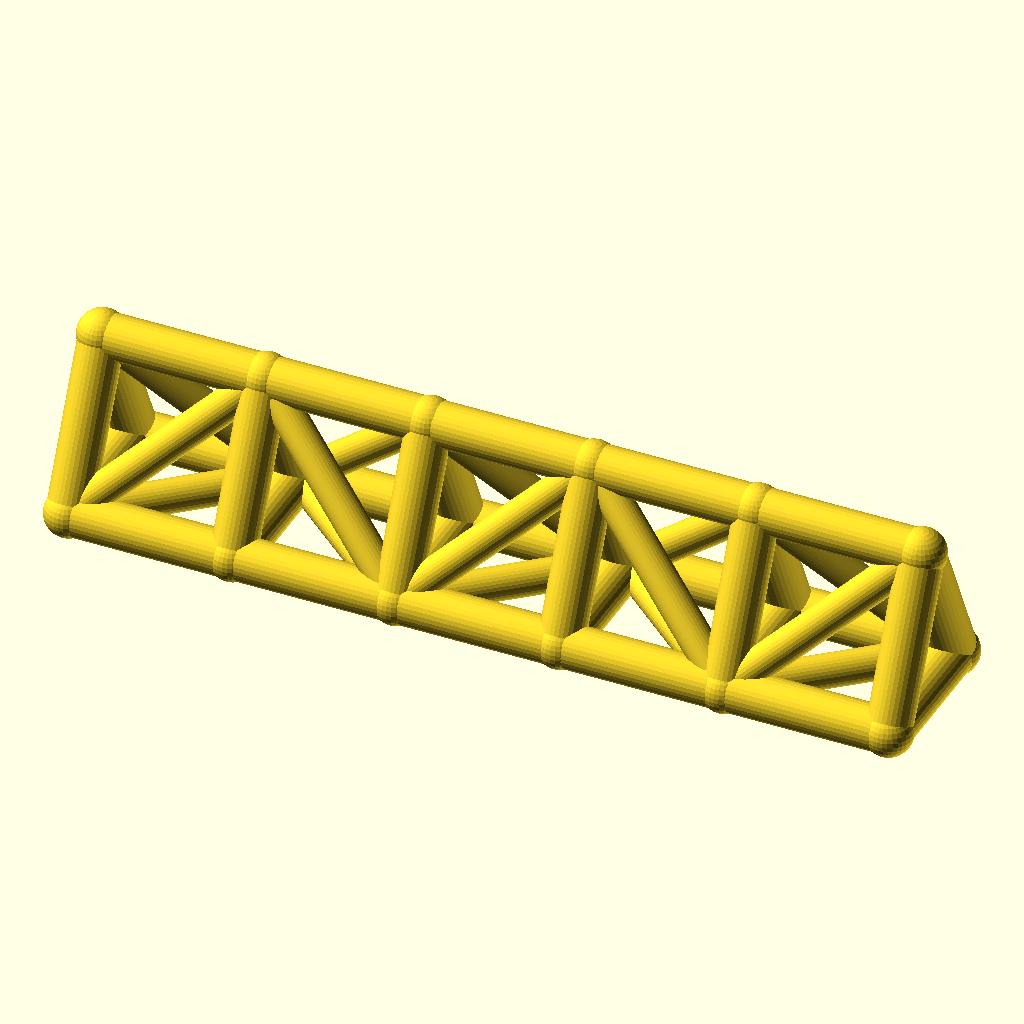
Cell 1 — every parameter at its default value.
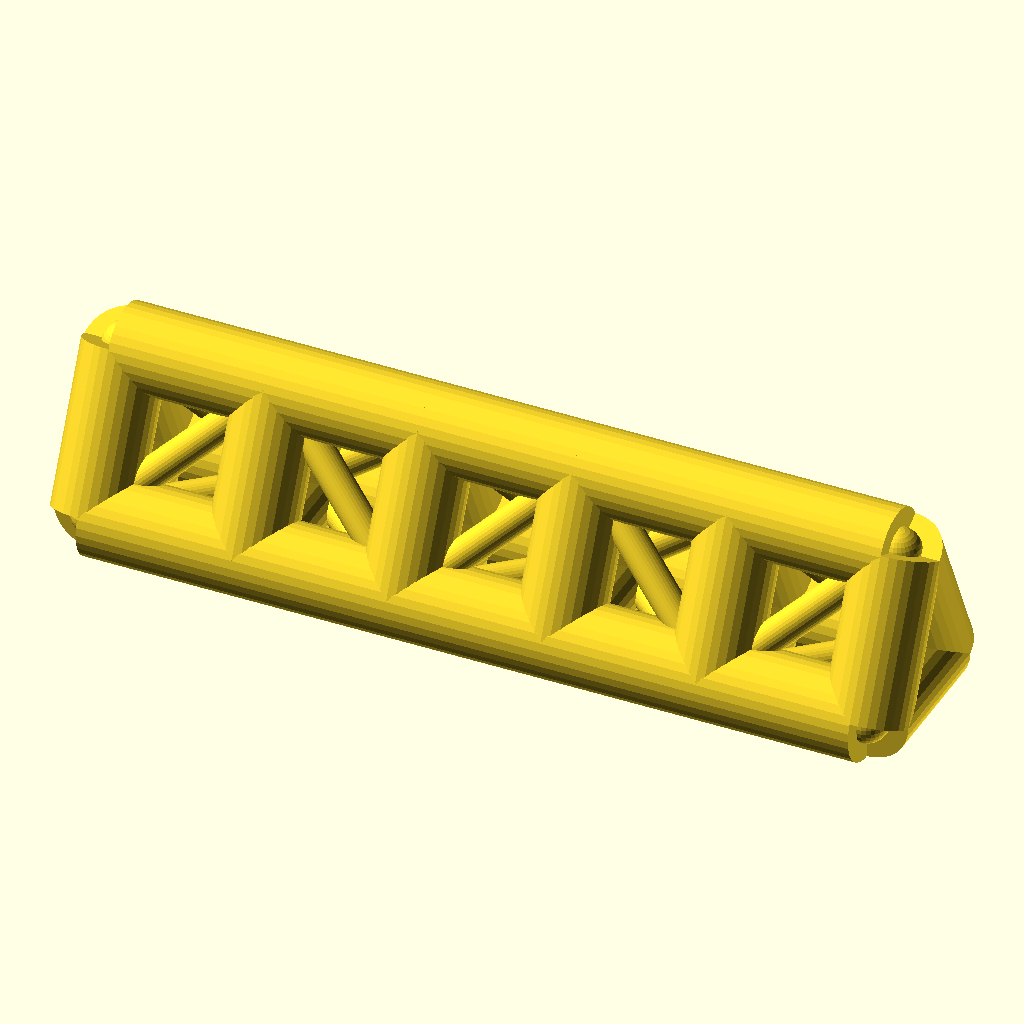
Cell 2: chord_r = 8 (everything else at default).
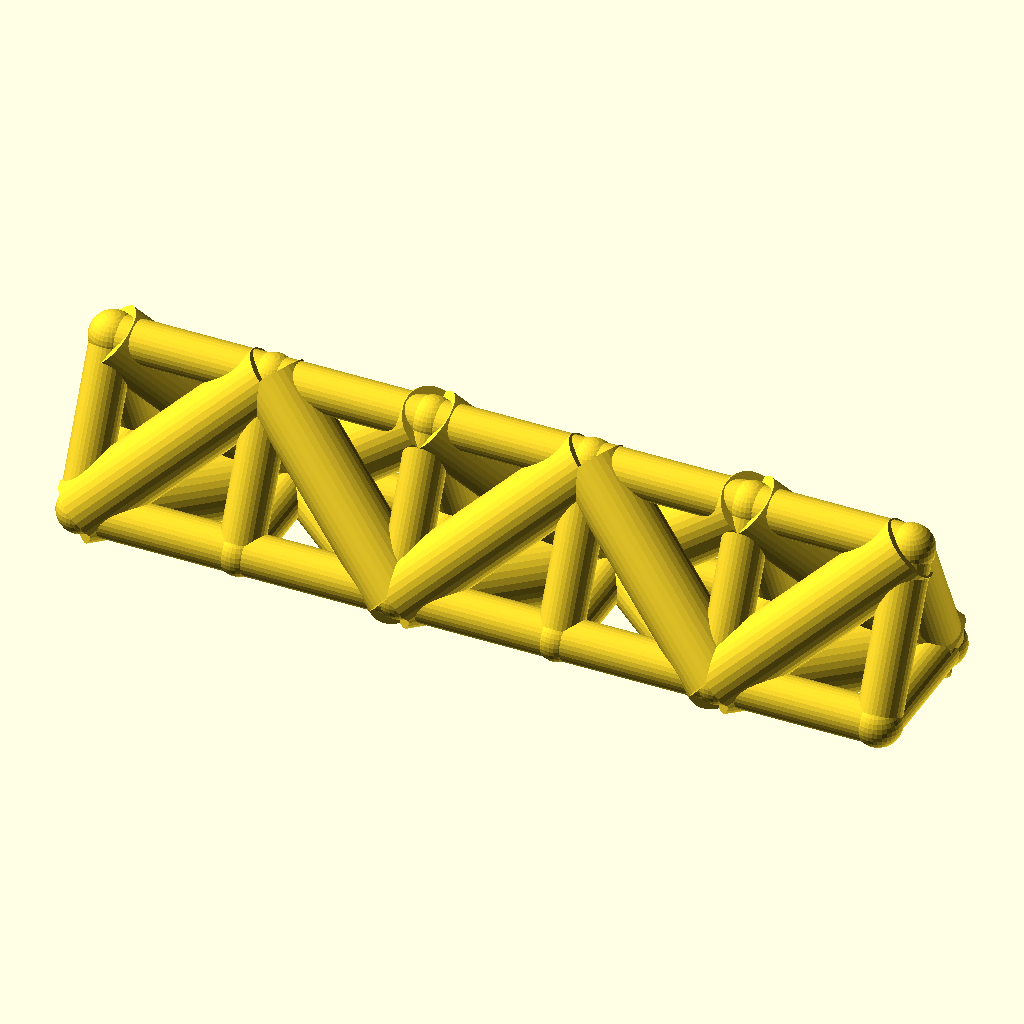
Cell 3 — web_r set to 6, the other parameters unchanged.
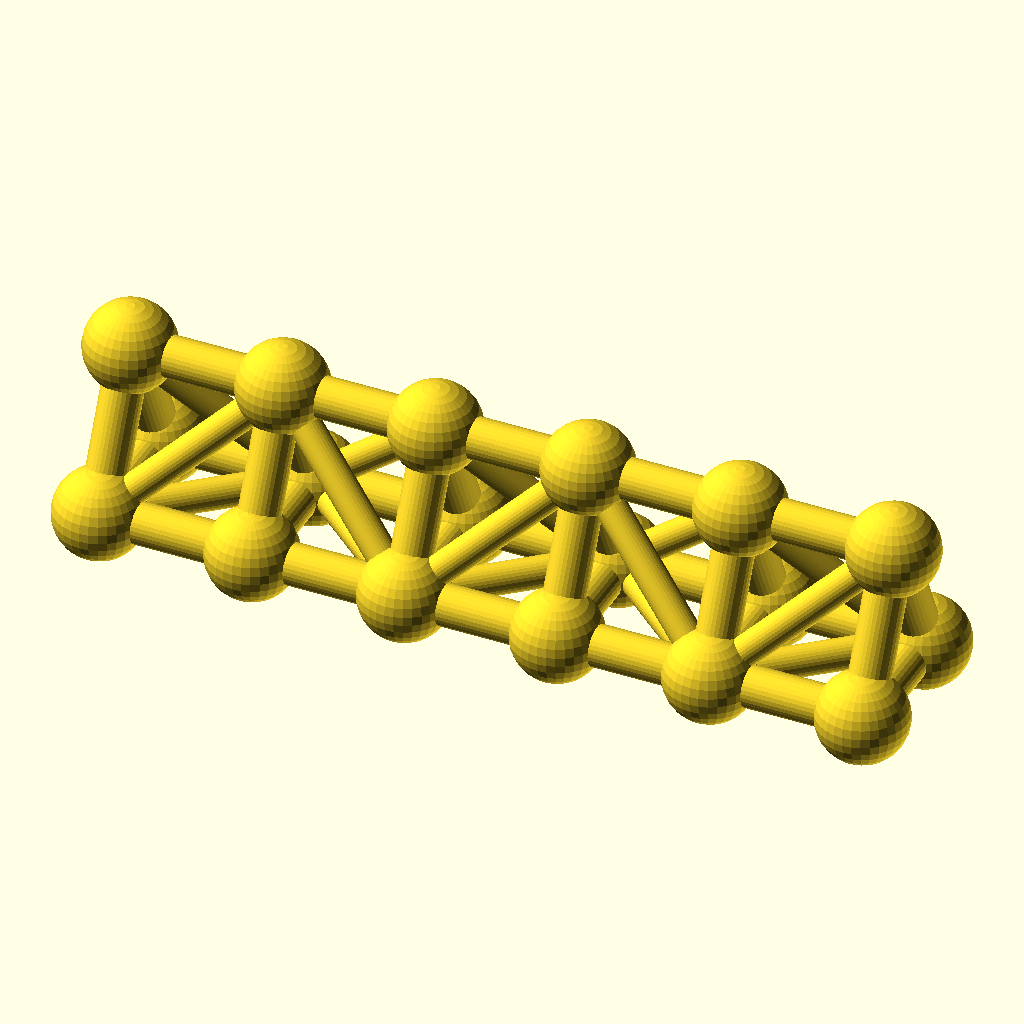
Cell 4 — joint_r set to 8.8, the other parameters unchanged.
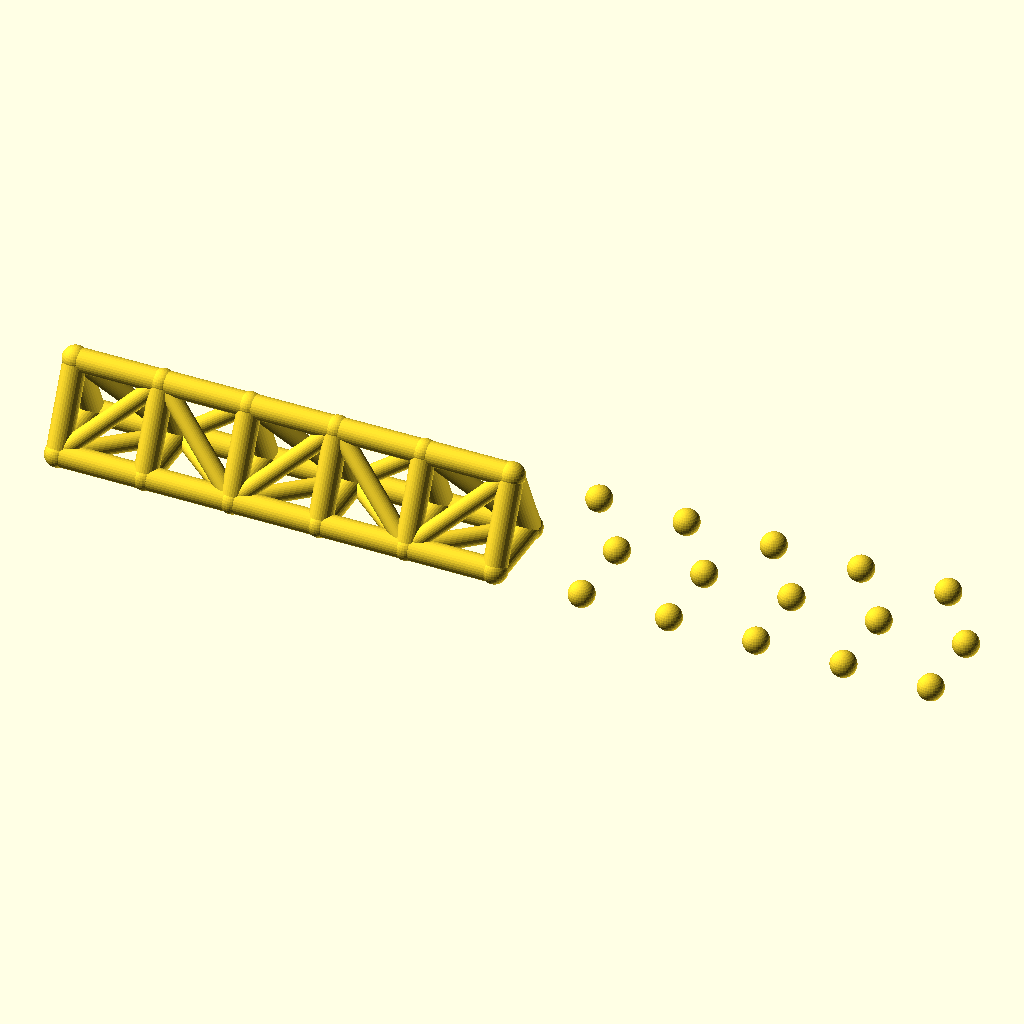
Cell 5 — bays set to 10, the other parameters unchanged.
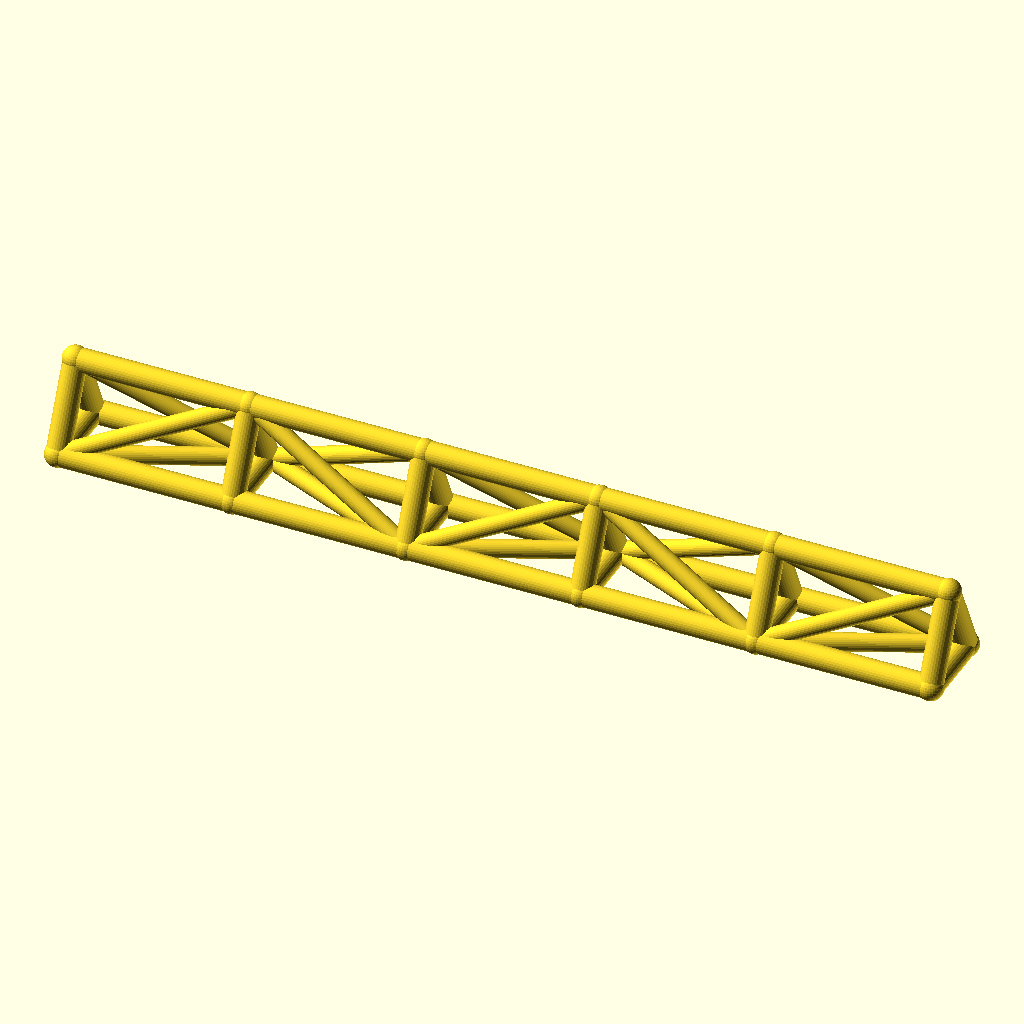
Cell 6: the same model with bay_p = 60.
All cells are drawn from the same view direction (rotation 55°, 0°, 25°, orthographic, colour scheme Cornfield), but the view is re-fitted for each cell, so position and scale can differ between cells as well as the parameter.
The OpenSCAD source (optional_data/data/wire2/spaceframes/scene_0184.scad):
$fn = 32;

// ----------------------------------------------------------------------
// Space frame
// ----------------------------------------------------------------------

// --- parameters (mm) ---
chord_r = 4;              // chord / longeron radius
web_r = 3;                // diagonal and strut radius
joint_r = 4.4;            // joint ball radius
bays = 5;                 // number of bays along X
bay_p = 30;               // bay length, X
girder_w = 26;            // triangle base width, Y
girder_h = 28;            // triangle height, Z

bbox_x = bays * bay_p + 2 * joint_r;  // overall X, joints included
bbox_y = girder_w + 2 * joint_r;  // overall Y, joints included
bbox_z = girder_h + 2 * joint_r;  // overall Z, joints included
chord_d = 2 * chord_r;  // chord stock diameter
web_d = 2 * web_r;  // web stock diameter
joint_d = 2 * joint_r;  // joint ball diameter
span_x = bays * bay_p;  // overall girder length
nodes = [for (i = [0 : bays], k = [0 : 2]) [i * bay_p, k == 1 ? girder_w : k == 2 ? girder_w / 2 : 0, k == 2 ? girder_h : 0]];

module member(a, b, r) {
  /* round stock from joint a to joint b, ends buried in the joint balls */
  d = b - a;
  length = norm(d);
  translate(a) rotate([0, acos(d[2] / length), atan2(d[1], d[0])])
    cylinder(h = length, r = r);
}

module joint(p, r) {
  /* ball at the joint centre, fatter than every member meeting there */
  translate(p) sphere(r = r);
}

/* members - each call is one graph edge */
member(nodes[0], nodes[3], chord_r);
member(nodes[3], nodes[6], chord_r);
member(nodes[6], nodes[9], chord_r);
member(nodes[9], nodes[12], chord_r);
member(nodes[12], nodes[15], chord_r);
member(nodes[1], nodes[4], chord_r);
member(nodes[4], nodes[7], chord_r);
member(nodes[7], nodes[10], chord_r);
member(nodes[10], nodes[13], chord_r);
member(nodes[13], nodes[16], chord_r);
member(nodes[2], nodes[5], chord_r);
member(nodes[5], nodes[8], chord_r);
member(nodes[8], nodes[11], chord_r);
member(nodes[11], nodes[14], chord_r);
member(nodes[14], nodes[17], chord_r);
member(nodes[0], nodes[1], chord_r);
member(nodes[1], nodes[2], chord_r);
member(nodes[0], nodes[2], chord_r);
member(nodes[3], nodes[4], chord_r);
member(nodes[4], nodes[5], chord_r);
member(nodes[3], nodes[5], chord_r);
member(nodes[6], nodes[7], chord_r);
member(nodes[7], nodes[8], chord_r);
member(nodes[6], nodes[8], chord_r);
member(nodes[9], nodes[10], chord_r);
member(nodes[10], nodes[11], chord_r);
member(nodes[9], nodes[11], chord_r);
member(nodes[12], nodes[13], chord_r);
member(nodes[13], nodes[14], chord_r);
member(nodes[12], nodes[14], chord_r);
member(nodes[15], nodes[16], chord_r);
member(nodes[16], nodes[17], chord_r);
member(nodes[15], nodes[17], chord_r);
member(nodes[0], nodes[4], web_r);
member(nodes[2], nodes[4], web_r);
member(nodes[0], nodes[5], web_r);
member(nodes[4], nodes[6], web_r);
member(nodes[4], nodes[8], web_r);
member(nodes[5], nodes[6], web_r);
member(nodes[6], nodes[10], web_r);
member(nodes[8], nodes[10], web_r);
member(nodes[6], nodes[11], web_r);
member(nodes[10], nodes[12], web_r);
member(nodes[10], nodes[14], web_r);
member(nodes[11], nodes[12], web_r);
member(nodes[12], nodes[16], web_r);
member(nodes[14], nodes[16], web_r);
member(nodes[12], nodes[17], web_r);

/* joint balls */
for (p = nodes) joint(p, joint_r);
Parameter table extracted from the source (name, type, default, range or options):
chord_r: number, default 4
web_r: number, default 3
joint_r: number, default 4.4
bays: number, default 5
bay_p: number, default 30
girder_w: number, default 26
girder_h: number, default 28
